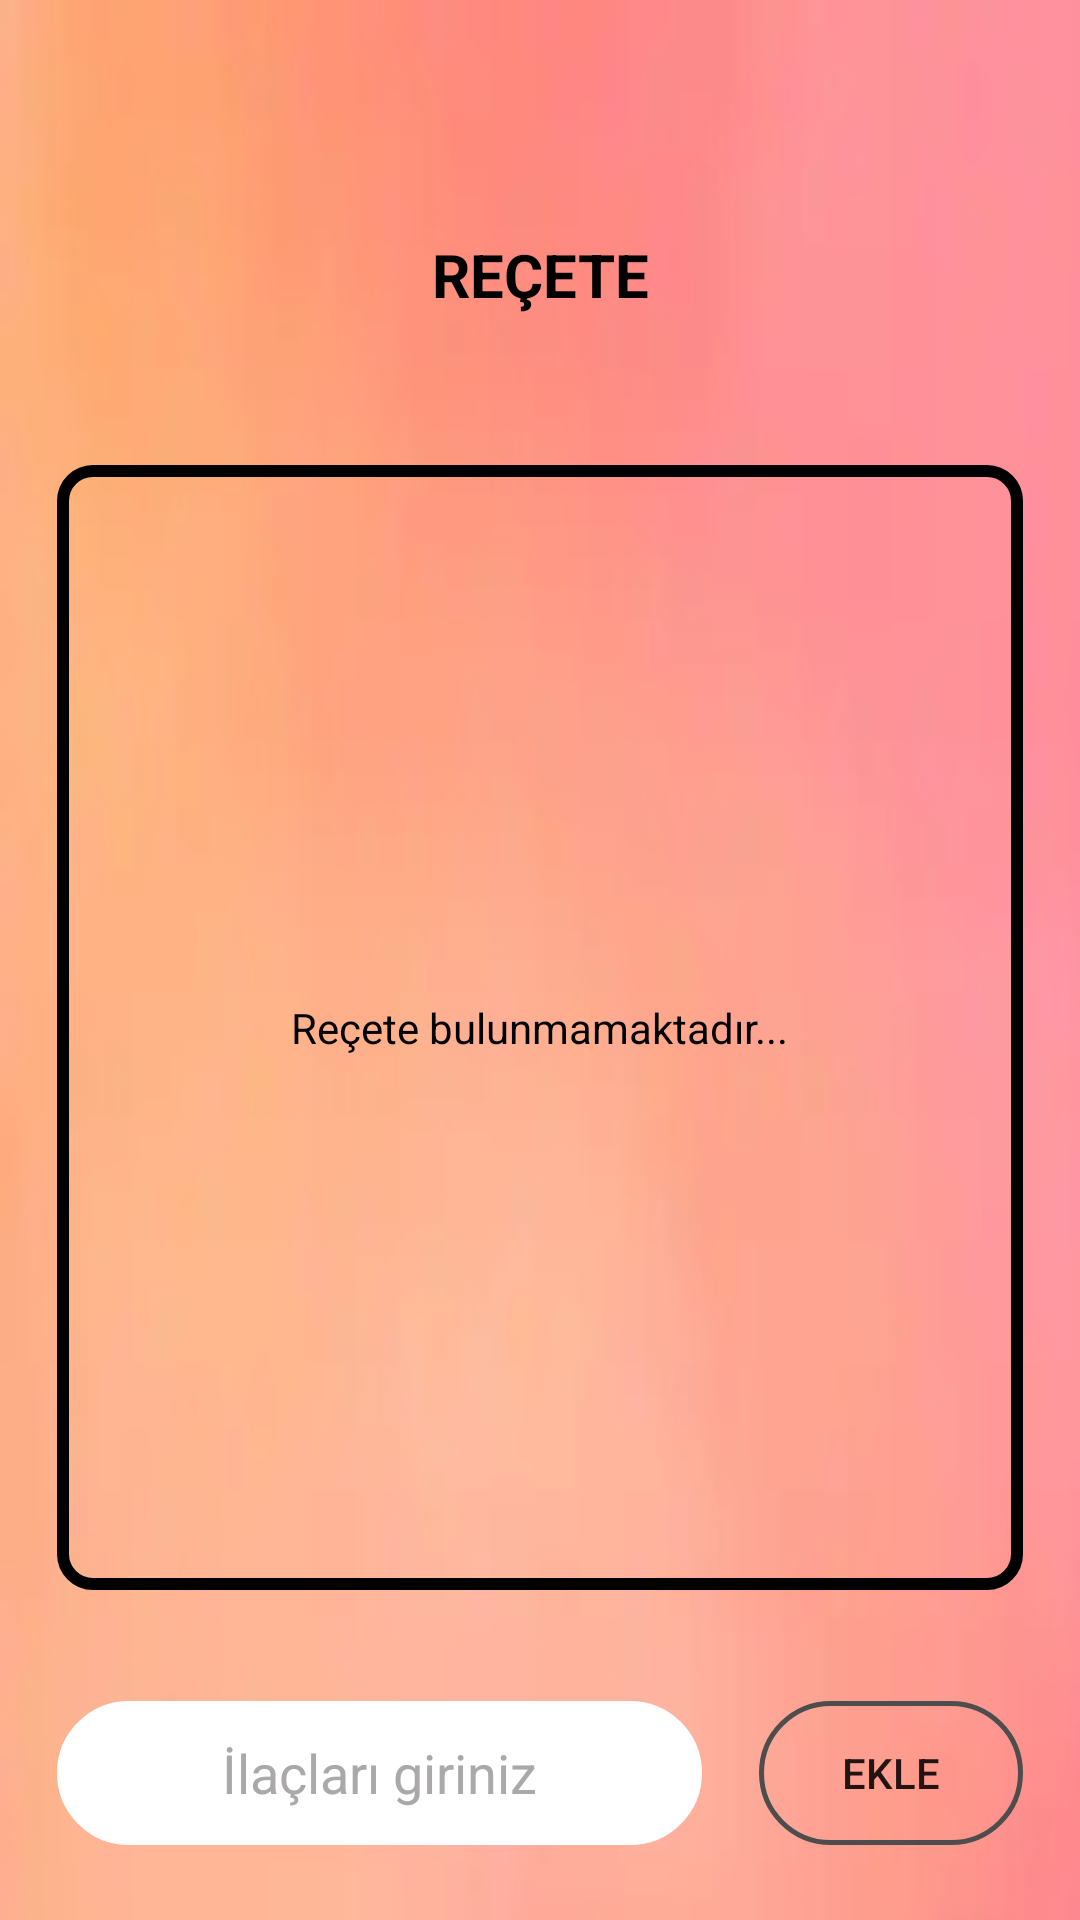

The Android layout XML behind this screen, and the referenced resources:
<!-- AndroidManifest.xml: application theme AppTheme -->
<!-- res/layout/activity_write_prescription.xml -->
<?xml version="1.0" encoding="utf-8"?>
<android.support.constraint.ConstraintLayout
        xmlns:android="http://schemas.android.com/apk/res/android"
        xmlns:tools="http://schemas.android.com/tools"
        xmlns:app="http://schemas.android.com/apk/res-auto"
        android:layout_width="match_parent"
        android:layout_height="match_parent"
        android:background="@drawable/bg2"
        tools:context=".WritePrescription">

    <Button
            android:text="Ekle"
            android:layout_width="wrap_content"
            android:layout_height="wrap_content"
            android:id="@+id/btn_write_prescription"
            android:background="@drawable/button_bg"
            android:buttonTint="@color/btn_border"
            app:layout_constraintTop_toBottomOf="@+id/constraintLayout"
            app:layout_constraintStart_toEndOf="@+id/et_write_prescription"
            app:layout_constraintEnd_toEndOf="parent"
            android:layout_marginBottom="25dp"
            app:layout_constraintBottom_toBottomOf="parent"
            android:layout_marginEnd="19dp"/>
    <EditText
            android:layout_width="0dp"
            android:layout_height="0dp"
            android:ems="10"
            android:id="@+id/et_write_prescription"
            android:autofillHints="@color/white"
            android:background="@drawable/text_border"
            android:gravity="center"
            android:inputType="textMultiLine"
            android:textColorHint="@color/darkGrey"
            android:hint="İlaçları giriniz"
            android:padding="8dp"
            app:layout_constraintEnd_toStartOf="@+id/btn_write_prescription"
            app:layout_constraintTop_toTopOf="@+id/btn_write_prescription" app:layout_constraintStart_toStartOf="parent"
            android:layout_marginStart="19dp"
            app:layout_constraintBottom_toBottomOf="@+id/btn_write_prescription" android:layout_marginEnd="19dp"
    />
    <TextView
            android:text="REÇETE"
            android:layout_width="wrap_content"
            android:layout_height="wrap_content"
            android:textSize="20dp"
            android:textColor="@color/black"
            android:textStyle="bold"
            android:id="@+id/textView"
            android:layout_marginTop="78dp"
            android:layout_marginBottom="50dp" app:layout_constraintEnd_toEndOf="parent"
            app:layout_constraintBottom_toTopOf="@+id/constraintLayout" app:layout_constraintTop_toTopOf="parent"
            app:layout_constraintStart_toStartOf="parent"/>

    <android.support.constraint.ConstraintLayout
            android:layout_width="0dp"
            android:layout_height="0dp"
            android:id="@+id/constraintLayout"
            android:background="@drawable/layout_border"
            app:layout_constraintTop_toBottomOf="@+id/textView" android:layout_marginBottom="37dp"
            app:layout_constraintEnd_toEndOf="parent" app:layout_constraintBottom_toTopOf="@+id/btn_write_prescription"
            app:layout_constraintStart_toStartOf="parent"
            android:layout_marginStart="19dp" android:layout_marginEnd="19dp">

        <TextView
                android:text="Reçete bulunmamaktadır..."
                android:layout_width="wrap_content"
                android:layout_height="wrap_content"
                android:textColor="@color/black"
                android:id="@+id/tv_medicines"
                app:layout_constraintEnd_toEndOf="parent"
                android:layout_marginEnd="8dp"
                app:layout_constraintStart_toStartOf="parent"
                android:layout_marginStart="8dp"
                android:layout_marginTop="8dp"
                app:layout_constraintTop_toTopOf="parent"
                android:layout_marginBottom="8dp"
                app:layout_constraintBottom_toBottomOf="parent"/>
    </android.support.constraint.ConstraintLayout>

</android.support.constraint.ConstraintLayout>
<!-- resources referenced by this layout -->
<resources>
  <color name="black">#000</color>
  <color name="btn_border">#4d4d4d</color>
  <color name="darkGrey">#AAA8A8</color>
  <color name="white">#FFFFFF</color>
  <!-- drawable bg2: png bitmap (drawable, 54546 bytes) -->
  <!-- drawable button_bg (drawable) -->
  <?xml version="1.0" encoding="utf-8"?>
  <shape xmlns:android="http://schemas.android.com/apk/res/android"
      android:shape="rectangle">
      <gradient android:startColor="#00DD6B05"
          android:endColor="#00DD6B05"
          android:angle="270" />
      <corners android:radius="25dp" />
      <stroke android:width="5px" android:color="@color/btn_border" />
  </shape>
  <!-- drawable layout_border (drawable) -->
  <?xml version="1.0" encoding="UTF-8"?>
  <shape xmlns:android="http://schemas.android.com/apk/res/android">
      <solid/>
      <stroke android:width="4dp" android:color="#000" />
      <corners android:radius="10dp"/>
      <padding android:left="0dp" android:top="0dp" android:right="0dp" android:bottom="0dp" />
  </shape>
  <!-- drawable text_border (drawable) -->
  <?xml version="1.0" encoding="utf-8"?>
  <shape
      xmlns:android="http://schemas.android.com/apk/res/android"
      android:shape="rectangle">
  
      <solid
          android:color="@android:color/white"/>
  
      <corners
          android:bottomRightRadius="48dp"
          android:bottomLeftRadius="48dp"
          android:topLeftRadius="48dp"
          android:topRightRadius="48dp"/>
  
      <stroke
          android:color="@color/white"
          android:width="2dp"/>
  </shape>
  <style name="AppTheme" parent="Theme.AppCompat.Light.NoActionBar">
          
          <item name="colorPrimary">@color/orange</item>
          <item name="colorPrimaryDark">@color/colorPrimaryDark</item>
          <item name="colorAccent">@color/colorAccent</item>
      </style>
  <color name="orange">#FFAB02</color>
  <color name="colorPrimaryDark">#00574B</color>
  <color name="colorAccent">#CDCDCD</color>
</resources>
